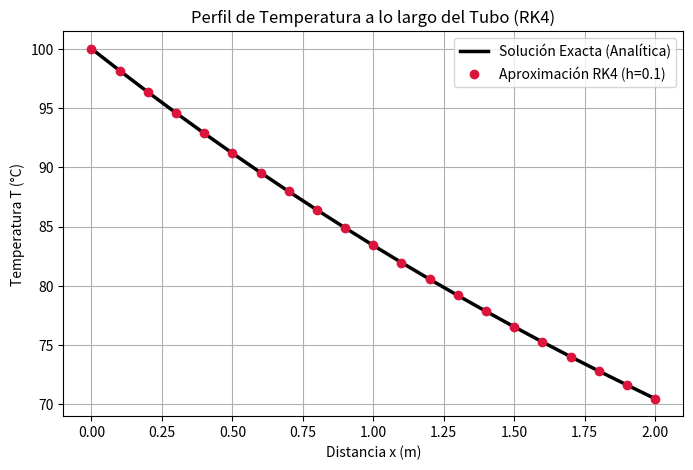

Generate this figure with matplotlib:
import numpy as np
import matplotlib.pyplot as plt
import time

# Definición de la EDO: dT/dx = -0.25 * (T - 25)
def dydx(x, T):
    return -0.25 * (T - 25.0)

# Condiciones iniciales y configuración
x0, xn = 0.0, 2.0
T0 = 100.0
h = 0.1
pasos = int((xn - x0) / h)

# Inicialización de arreglos
x = np.linspace(x0, xn, pasos + 1)
T_rk4 = np.zeros(pasos + 1)
T_rk4[0] = T0

# Algoritmo de Runge-Kutta de 4to Orden (RK4)
inicio = time.time()
for i in range(pasos):
    k1 = dydx(x[i], T_rk4[i])
    k2 = dydx(x[i] + h/2, T_rk4[i] + (h/2)*k1)
    k3 = dydx(x[i] + h/2, T_rk4[i] + (h/2)*k2)
    k4 = dydx(x[i] + h, T_rk4[i] + h*k3)
    
    T_rk4[i+1] = T_rk4[i] + (h / 6.0) * (k1 + 2*k2 + 2*k3 + k4)
fin = time.time()

# Solución exacta para la comparación
T_exacta = 25.0 + 75.0 * np.exp(-0.25 * x)
errores = np.abs(T_exacta - T_rk4)

print("Resultados numéricos en puntos clave:")
for idx in [0, 5, 10, 15, 20]:
    print(f"x = {x[idx]:.1f} m | RK4 = {T_rk4[idx]:.4f} °C | Exacta = {T_exacta[idx]:.4f} °C | Error = {errores[idx]:.6f} °C")
print(f"Tiempo de procesamiento: {(fin - inicio) * 1000:.4f} ms")

# Gráfica del perfil térmico
plt.figure(figsize=(8, 5))
plt.plot(x, T_exacta, label='Solución Exacta (Analítica)', color='black', linewidth=2.5)
plt.plot(x, T_rk4, 'o', label='Aproximación RK4 (h=0.1)', color='crimson')
plt.title('Perfil de Temperatura a lo largo del Tubo (RK4)')
plt.xlabel('Distancia x (m)')
plt.ylabel('Temperatura T (°C)')
plt.legend()
plt.grid(True)
plt.show()
